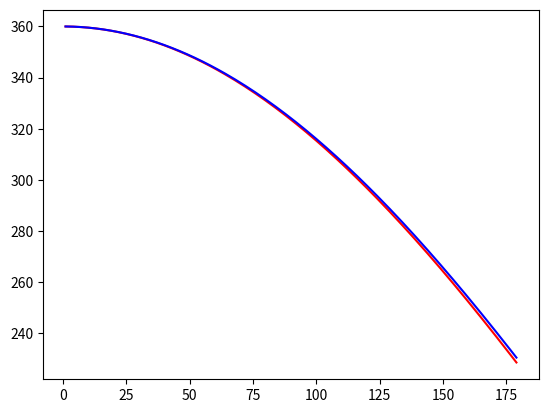

The script that saved this image:
import numpy as np
import matplotlib.pyplot as plt

resolution = 120
radius = 3.0
fov = 140

def findY(fov):
    fov_in_radian = fov/360 * 2*np.pi
    angle_start = 0.5*np.pi + fov_in_radian/2
    angle_end = 0.5*np.pi - fov_in_radian/2
    angles = np.linspace(angle_start, angle_end, resolution)
    reading_coords = np.array([[radius*np.cos(angles[i]),
                                    radius*np.sin(angles[i])]
                                    for i in range(len(angles))])

    pointsPerUnitLength = resolution/(fov_in_radian * radius)
    arcForce = np.zeros(2)
    for i in reading_coords:
        arcForce += i

    fovForce = np.zeros(2)
    #print(np.cos((np.pi-fov_in_radian)/2))
    fovForce = 2 * radius * pointsPerUnitLength * np.cos((np.pi-fov_in_radian)/2) * 3
    #print(f'arcForce: {arcForce}')
    #print(f'fovForce: {fovForce}')
    return arcForce[1],fovForce

res = []
for i in range(1,180):
    res.append([findY(i)])
#print(res)
arc = [i[0][0] for i in res] 
fovv = [i[0][1] for i in res] 
fov_values = [i for i in range(1,180)]
plt.plot(fov_values, arc, 'r')
plt.plot(fov_values, fovv, 'b')
plt.show()
#y = Σ (r * cos(0.5 * π + (f / 360) * π / 2 + i * ((0.5 * π - (f / 360) * π / 2) - (0.5 * π + (f0 / 360) * π / 2)) / (s - 1))) {0<i<s-1}
